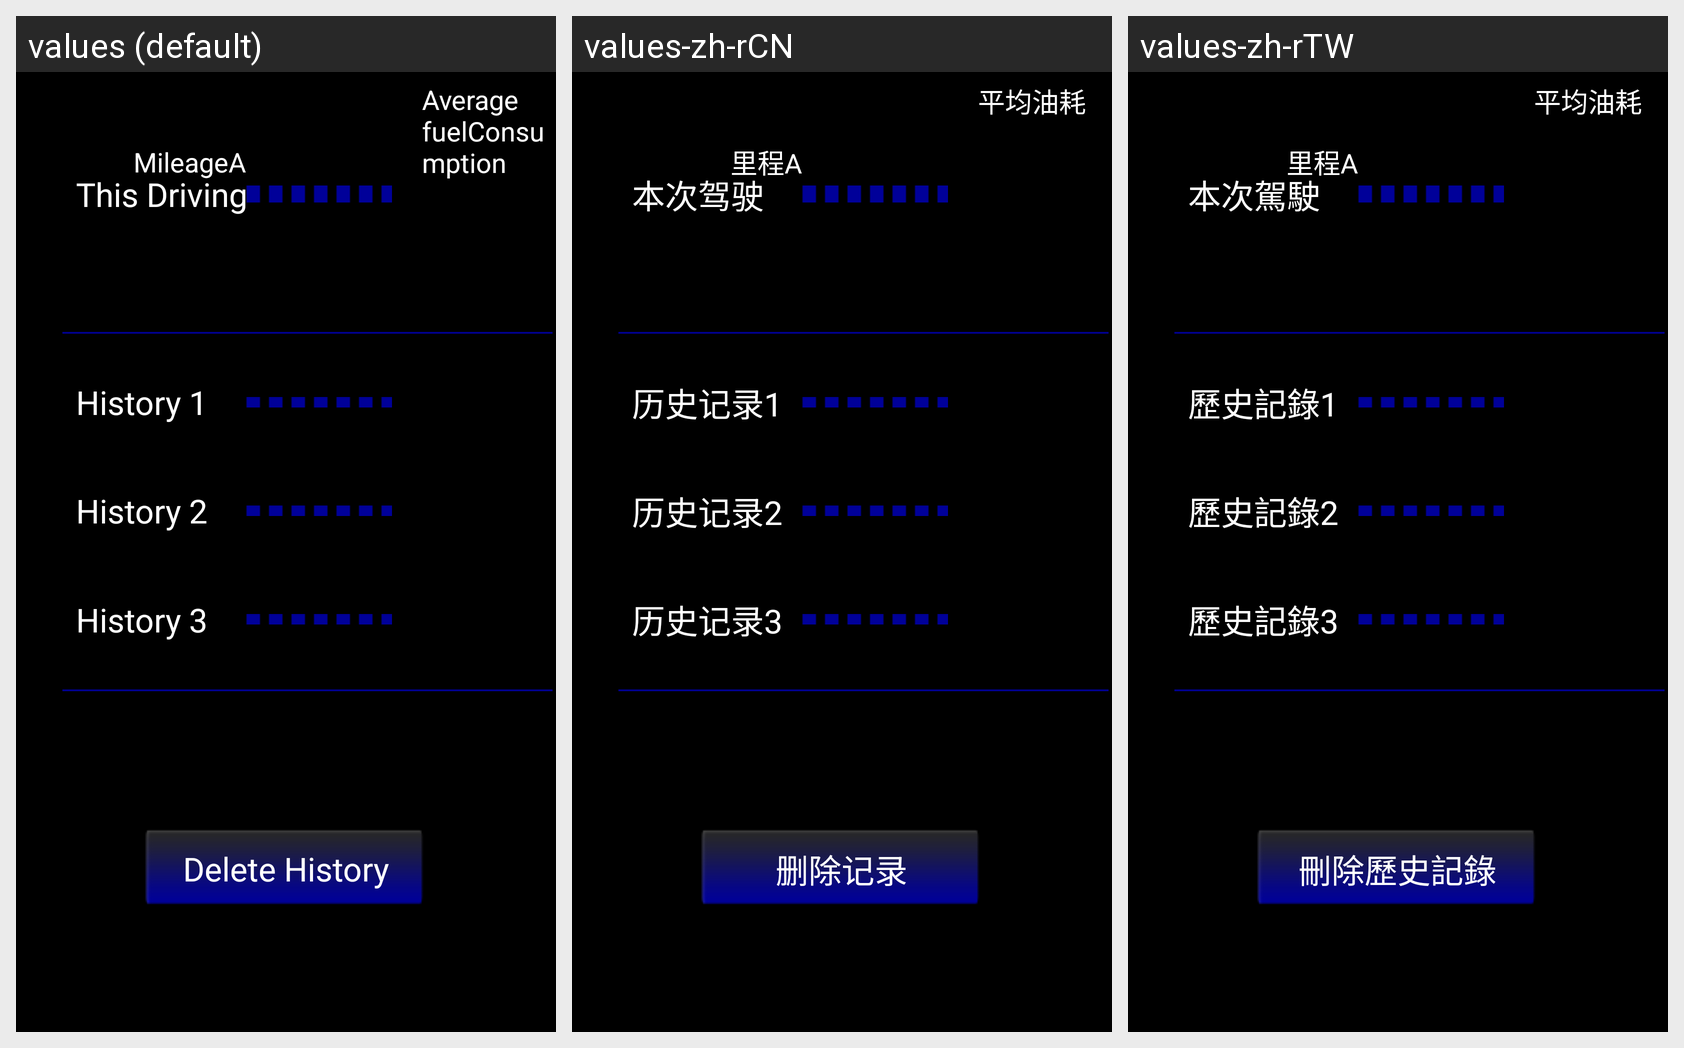

Here is an Android app screen in its default locale and in the app's own translations. Write out the translated-string differences for the strings that appear on this screen.
Android screen res/layout/honda_history_fragment.xml rendered under 3 locales, left to right: values (default), values-zh-rCN, values-zh-rTW. Device: Nexus 5 (rendered at 1080×1920; each locale shown at half size, 540×960, under a caption strip naming it); theme android:Theme.Black.NoTitleBar.Fullscreen.
Strings drawn on this screen, with the default value and each locale's value (text and hints the layout hard-codes, and strings that could not be matched under every locale, appear in the picture but are not listed):

thisdrive
  values: This Driving
  values-zh-rCN: 本次驾驶
  values-zh-rTW: 本次駕駛

tripa
  values: MileageA
  values-zh-rCN: 里程A
  values-zh-rTW: 里程A

fuelconsume
  values: Average fuelConsumption
  values-zh-rCN: 平均油耗
  values-zh-rTW: 平均油耗

history1
  values: History 1
  values-zh-rCN: 历史记录1
  values-zh-rTW: 歷史記錄1

history2
  values: History 2
  values-zh-rCN: 历史记录2
  values-zh-rTW: 歷史記錄2

history3
  values: History 3
  values-zh-rCN: 历史记录3
  values-zh-rTW: 歷史記錄3

delete_history
  values: Delete History
  values-zh-rCN: 删除记录
  values-zh-rTW: 刪除歷史記錄
